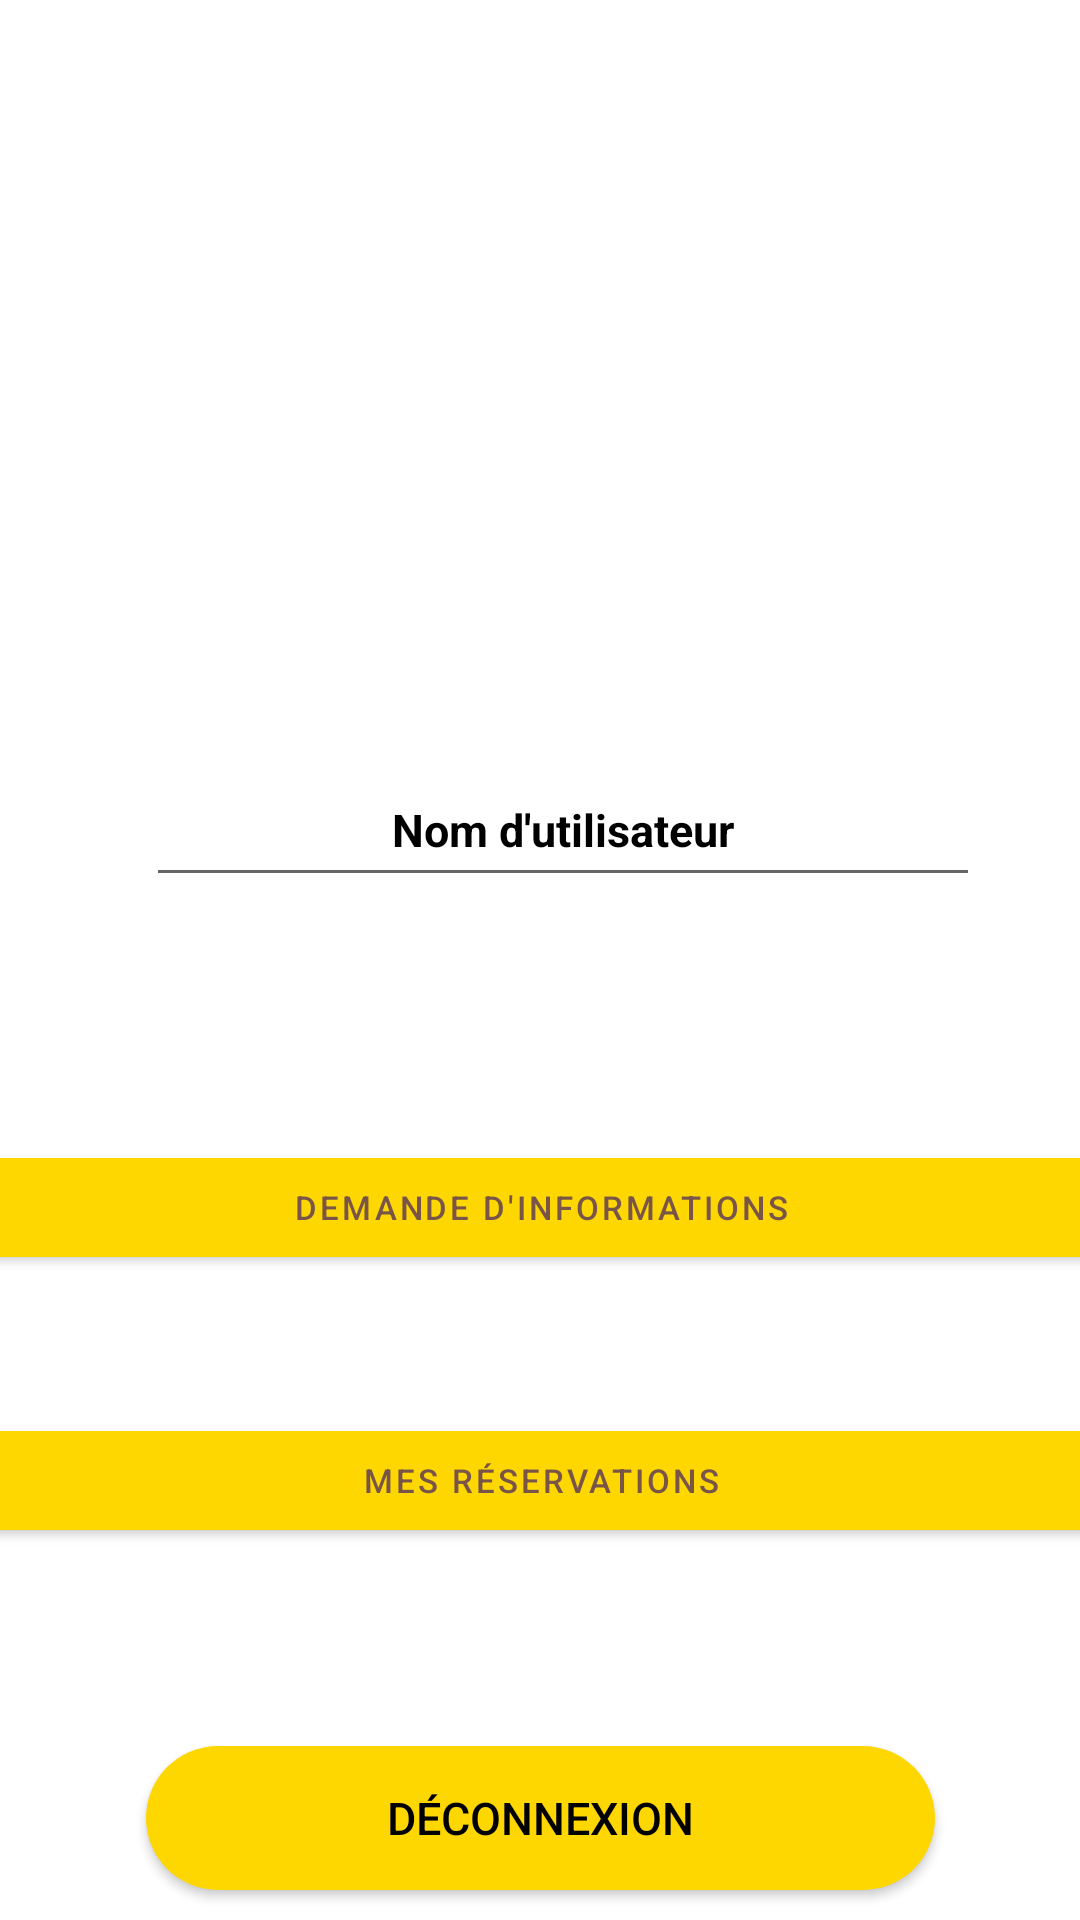

Android layout source for this screen:
<!-- AndroidManifest.xml: activity theme Theme.Bapotovtc.NoActionBar -->
<!-- res/layout/activity_profile.xml -->
<?xml version="1.0" encoding="utf-8"?>
<androidx.constraintlayout.widget.ConstraintLayout xmlns:android="http://schemas.android.com/apk/res/android"
    xmlns:app="http://schemas.android.com/apk/res-auto"
    xmlns:tools="http://schemas.android.com/tools"
    android:id="@+id/activity_profile_drawer_layout"
    android:layout_width="match_parent"
    android:layout_height="match_parent"
    android:fitsSystemWindows="true"
    tools:context="com.bapoto.vtc.ui.ProfileActivity"
    tools:openDrawer="start">

    <ImageView
        android:id="@+id/profileImageView"
        android:layout_width="111dp"
        android:layout_height="95dp"
        android:layout_gravity="center"
        android:layout_marginStart="148dp"
        android:layout_marginTop="99dp"
        android:layout_marginEnd="152dp"
        android:background="@drawable/ic_anon_user_48dp"
        app:layout_constraintEnd_toEndOf="parent"
        app:layout_constraintStart_toStartOf="parent"
        app:layout_constraintTop_toTopOf="parent"
        tools:ignore="ImageContrastCheck"
        android:contentDescription="@string/imageprofile" />

    <Button
        android:id="@+id/allResaBtn"
        android:layout_width="390dp"
        android:layout_height="45dp"
        android:layout_marginStart="16dp"
        android:layout_marginEnd="16dp"
        android:layout_marginBottom="124dp"
        android:gravity="center"
        android:text="@string/mes_reservations"
        android:textColor="#795548"
        android:textSize="11sp"
        app:layout_constraintBottom_toBottomOf="parent"
        app:layout_constraintEnd_toEndOf="parent"
        app:layout_constraintStart_toStartOf="parent" />

    <EditText
        android:id="@+id/usernameEditText"
        android:layout_width="278dp"
        android:layout_height="48dp"
        android:layout_marginStart="74dp"
        android:layout_marginTop="251dp"
        android:layout_marginEnd="59dp"
        android:gravity="center"
        android:text="@string/text_input_username"
        android:textColor="@color/black"
        android:textSize="@dimen/default_text_size"
        android:textStyle="bold"
        app:layout_constraintEnd_toEndOf="parent"
        app:layout_constraintStart_toStartOf="parent"
        app:layout_constraintTop_toTopOf="parent"
        android:autofillHints=""
        android:inputType="textPersonName" />

    <TextView
        android:id="@+id/emailTextView"
        android:layout_width="278dp"
        android:layout_height="36dp"
        android:layout_marginStart="74dp"
        android:layout_marginTop="296dp"
        android:layout_marginEnd="59dp"
        android:gravity="center"
        android:textSize="@dimen/default_text_size"
        app:layout_constraintEnd_toEndOf="parent"
        app:layout_constraintStart_toStartOf="parent"
        app:layout_constraintTop_toTopOf="parent" />

    <Button
        android:id="@+id/chatButton"
        android:layout_width="390dp"
        android:layout_height="45dp"
        android:layout_marginStart="16dp"
        android:layout_marginEnd="16dp"
        android:layout_marginBottom="215dp"
        android:gravity="center"
        android:text="@string/demande_d_informations"
        android:textColor="#795548"
        android:textSize="11sp"
        app:layout_constraintBottom_toBottomOf="parent"
        app:layout_constraintEnd_toEndOf="parent"
        app:layout_constraintStart_toStartOf="parent" />

    <android.widget.Button
        android:id="@+id/signOutButton"
        style="@style/Widget.AppCompat.Button"
        android:layout_width="263dp"
        android:layout_height="48dp"
        android:layout_margin="@dimen/default_large_margin"
        android:layout_marginStart="139dp"
        android:layout_marginEnd="74dp"
        android:layout_marginBottom="16dp"
        android:background="@drawable/gradient_button"
        android:gravity="center"
        android:text="@string/button_sign_out_account"
        android:textColor="@color/black"
        android:textSize="@dimen/profile_text_size"
        app:layout_constraintBottom_toBottomOf="parent"
        app:layout_constraintEnd_toEndOf="parent"
        app:layout_constraintStart_toStartOf="parent" />


</androidx.constraintlayout.widget.ConstraintLayout>
<!-- resources referenced by this layout -->
<resources>
  <color name="black">#FF000000</color>
  <dimen name="default_large_margin">10dp</dimen>
  <dimen name="default_text_size">15sp</dimen>
  <dimen name="profile_text_size">15sp</dimen>
  <!-- drawable gradient_button (drawable) -->
  <?xml version="1.0" encoding="utf-8"?>
  <shape xmlns:android="http://schemas.android.com/apk/res/android" android:shape="rectangle">
  
  
      <gradient android:angle="0" android:startColor="@color/yellow" android:endColor="@color/yellow"
          android:type="linear"/>
      <corners android:radius="50dp"/>
  
  </shape>
  <string name="button_sign_out_account">Déconnexion</string>
  <string name="demande_d_informations">Demande d\'informations</string>
  <string name="imageprofile">ImageProfile</string>
  <string name="mes_reservations">Mes réservations</string>
  <string name="text_input_username">Nom d\'utilisateur</string>
  <style name="Theme.Bapotovtc.NoActionBar">
          <item name="windowActionBar">false</item>
          <item name="windowNoTitle">true</item>
      </style>
  <color name="yellow">#FFD700</color>
</resources>
